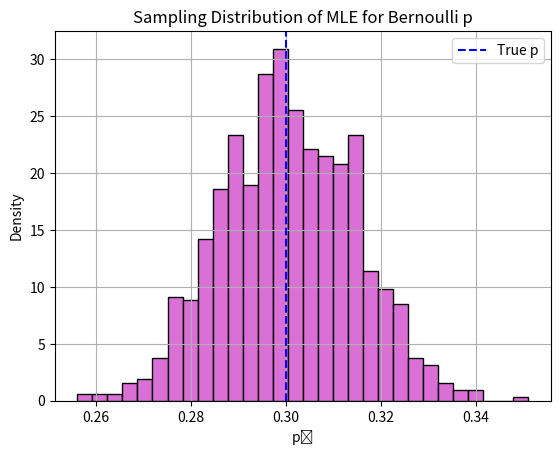

Reproduce this figure in Python.
# Cramér-Rao Lower Bound – Python (Bernoulli Distribution)

import numpy as np
import matplotlib.pyplot as plt

n = 1000
p_true = 0.3

# Simulate Bernoulli data
data = np.random.binomial(1, p_true, size=n)
p_hat = np.mean(data)

# Sample variance of estimator (MLE for p)
var_est = np.var(data) / n

# CRLB for Bernoulli: Var(p̂) ≥ p(1 - p) / n
crlb = p_true * (1 - p_true) / n

print(f"Sample MLE variance: {var_est:.6f}")
print(f"Cramér-Rao Lower Bound: {crlb:.6f}")

# Visual check via simulation
reps = 1000
phats = [np.mean(np.random.binomial(1, p_true, n)) for _ in range(reps)]

plt.hist(phats, bins=30, density=True, color='orchid', edgecolor='black')
plt.axvline(p_true, color='blue', linestyle='dashed', label='True p')
plt.title("Sampling Distribution of MLE for Bernoulli p")
plt.xlabel("p̂")
plt.ylabel("Density")
plt.legend()
plt.grid(True)
plt.show()
